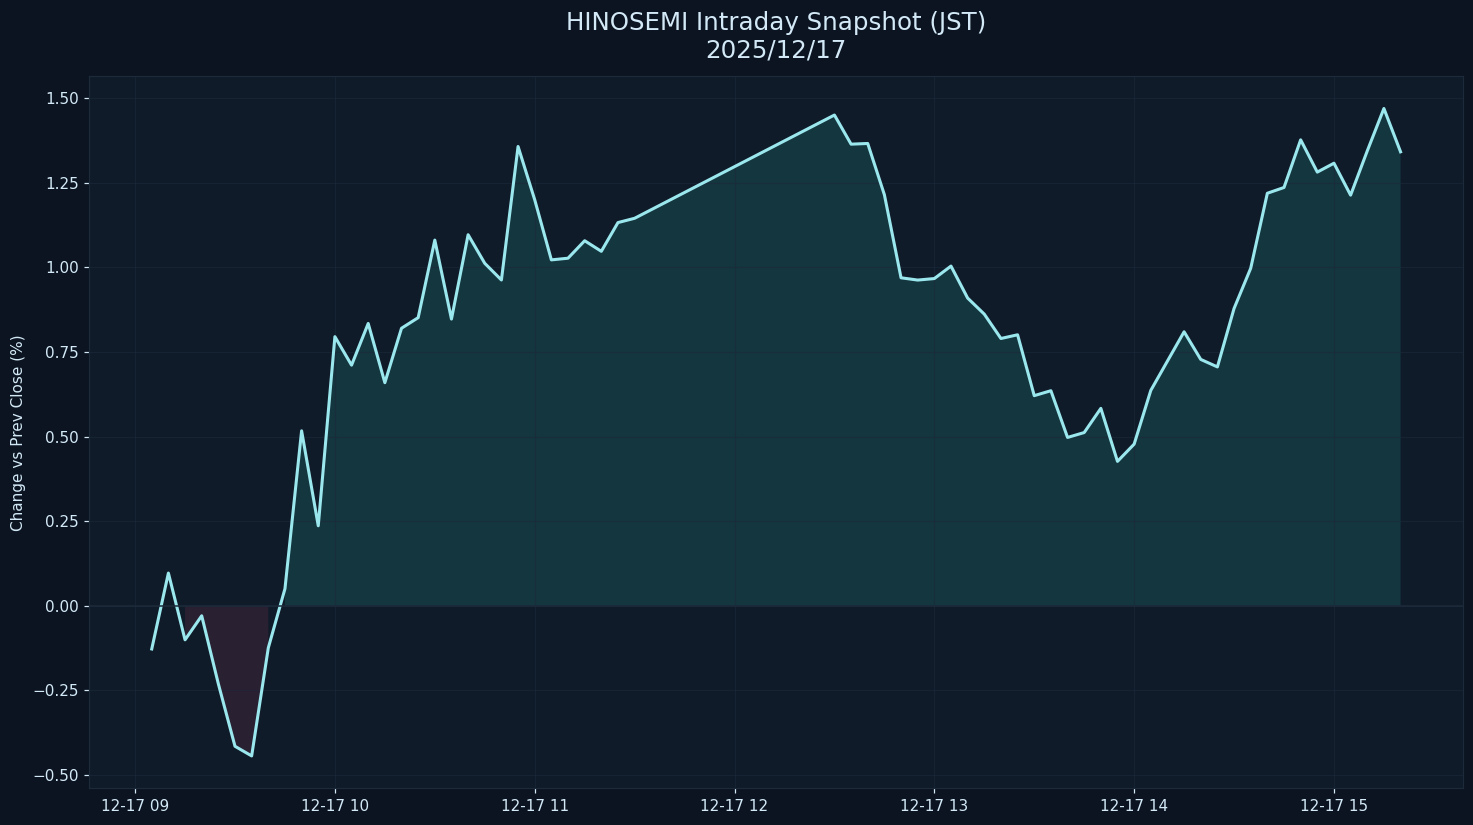

Data behind this chart, as committed beside it:
datetime_jst, pct
2025-12-17 09:05:00+09:00, -0.1276
2025-12-17 09:10:00+09:00, 0.09664
2025-12-17 09:15:00+09:00, -0.1006
2025-12-17 09:20:00+09:00, -0.02954
2025-12-17 09:25:00+09:00, -0.2307
2025-12-17 09:30:00+09:00, -0.415
2025-12-17 09:35:00+09:00, -0.4435
2025-12-17 09:40:00+09:00, -0.1244
2025-12-17 09:45:00+09:00, 0.05023
2025-12-17 09:50:00+09:00, 0.5168
2025-12-17 09:55:00+09:00, 0.2363
2025-12-17 10:00:00+09:00, 0.7949
2025-12-17 10:05:00+09:00, 0.7108
2025-12-17 10:10:00+09:00, 0.8339
2025-12-17 10:15:00+09:00, 0.659
2025-12-17 10:20:00+09:00, 0.8198
2025-12-17 10:25:00+09:00, 0.851
2025-12-17 10:30:00+09:00, 1.08
2025-12-17 10:35:00+09:00, 0.8469
2025-12-17 10:40:00+09:00, 1.096
2025-12-17 10:45:00+09:00, 1.012
2025-12-17 10:50:00+09:00, 0.9623
2025-12-17 10:55:00+09:00, 1.357
2025-12-17 11:00:00+09:00, 1.199
2025-12-17 11:05:00+09:00, 1.022
2025-12-17 11:10:00+09:00, 1.027
2025-12-17 11:15:00+09:00, 1.078
2025-12-17 11:20:00+09:00, 1.047
2025-12-17 11:25:00+09:00, 1.132
2025-12-17 11:30:00+09:00, 1.145
2025-12-17 12:30:00+09:00, 1.45
2025-12-17 12:35:00+09:00, 1.364
2025-12-17 12:40:00+09:00, 1.366
2025-12-17 12:45:00+09:00, 1.214
2025-12-17 12:50:00+09:00, 0.9689
2025-12-17 12:55:00+09:00, 0.9621
2025-12-17 13:00:00+09:00, 0.9666
2025-12-17 13:05:00+09:00, 1.003
2025-12-17 13:10:00+09:00, 0.9089
2025-12-17 13:15:00+09:00, 0.8615
2025-12-17 13:20:00+09:00, 0.7895
2025-12-17 13:25:00+09:00, 0.8005
2025-12-17 13:30:00+09:00, 0.6207
2025-12-17 13:35:00+09:00, 0.6353
2025-12-17 13:40:00+09:00, 0.4972
2025-12-17 13:45:00+09:00, 0.5117
2025-12-17 13:50:00+09:00, 0.5832
2025-12-17 13:55:00+09:00, 0.4265
2025-12-17 14:00:00+09:00, 0.4775
2025-12-17 14:05:00+09:00, 0.6361
2025-12-17 14:10:00+09:00, 0.7229
2025-12-17 14:15:00+09:00, 0.8094
2025-12-17 14:20:00+09:00, 0.7277
2025-12-17 14:25:00+09:00, 0.7056
2025-12-17 14:30:00+09:00, 0.8782
2025-12-17 14:35:00+09:00, 0.9969
2025-12-17 14:40:00+09:00, 1.219
2025-12-17 14:45:00+09:00, 1.236
2025-12-17 14:50:00+09:00, 1.376
2025-12-17 14:55:00+09:00, 1.281
... 5 more rows
